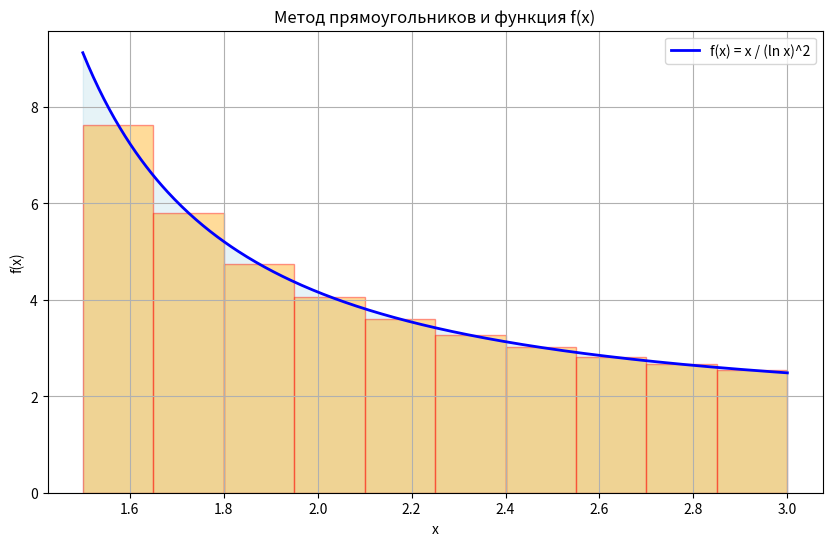

Generate this figure with matplotlib:
import math
import numpy as np
import matplotlib.pyplot as plt

def f(x):
    return x / (math.log(x) ** 2)

a, b = 1.5, 3.0

#метод прямоугольников
def rectangles_midpoint(f, a, b, n):
    h = (b - a) / n
    s = 0
    x_mid = []
    y_mid = []
    for i in range(n):
        xi = a + (i + 0.5) * h
        s += f(xi)
        x_mid.append(xi)
        y_mid.append(f(xi))
    I = h * s
    return I, x_mid, y_mid, h

#квдратура гаусса
def gauss11(f, a, b):
    t = [0.010885671, 0.056468700, 0.134923997, 0.240451935, 0.365228422, 0.500000000,
         1-0.365228422, 1-0.240451935, 1-0.134923997, 1-0.056468700, 1-0.010885671]
    A = [0.027834284, 0.062790185, 0.093145105, 0.116596882, 0.131402272, 0.136462543,
         0.131402272, 0.116596882, 0.093145105, 0.062790185, 0.027834284]
    s = 0
    for ti, Ai in zip(t, A):
        x = a + (b - a) * ti
        s += Ai * f(x)
    return (b - a) * s

#вычисления
n = 10
I_rect, x_mid, y_mid, h = rectangles_midpoint(f, a, b, n)
I_gauss = gauss11(f, a, b)

print(f"Метод прямоугольников (n={n}): I ≈ {I_rect:.9f}")
print(f"Формула Гаусса (m=11):        I ≈ {I_gauss:.9f}")

#график
x = np.linspace(a, b, 400)
y = [f(xi) for xi in x]

plt.figure(figsize=(10,6))
plt.plot(x, y, 'b-', linewidth=2, label='f(x) = x / (ln x)^2')
plt.fill_between(x, y, color='lightblue', alpha=0.3)

# рисуем прямоугольники (по серединам)
for xi, yi in zip(x_mid, y_mid):
    plt.bar(xi, yi, width=h, color='orange', alpha=0.4, align='center', edgecolor='red')

plt.title("Метод прямоугольников и функция f(x)")
plt.xlabel("x")
plt.ylabel("f(x)")
plt.legend()
plt.grid(True)
plt.show()